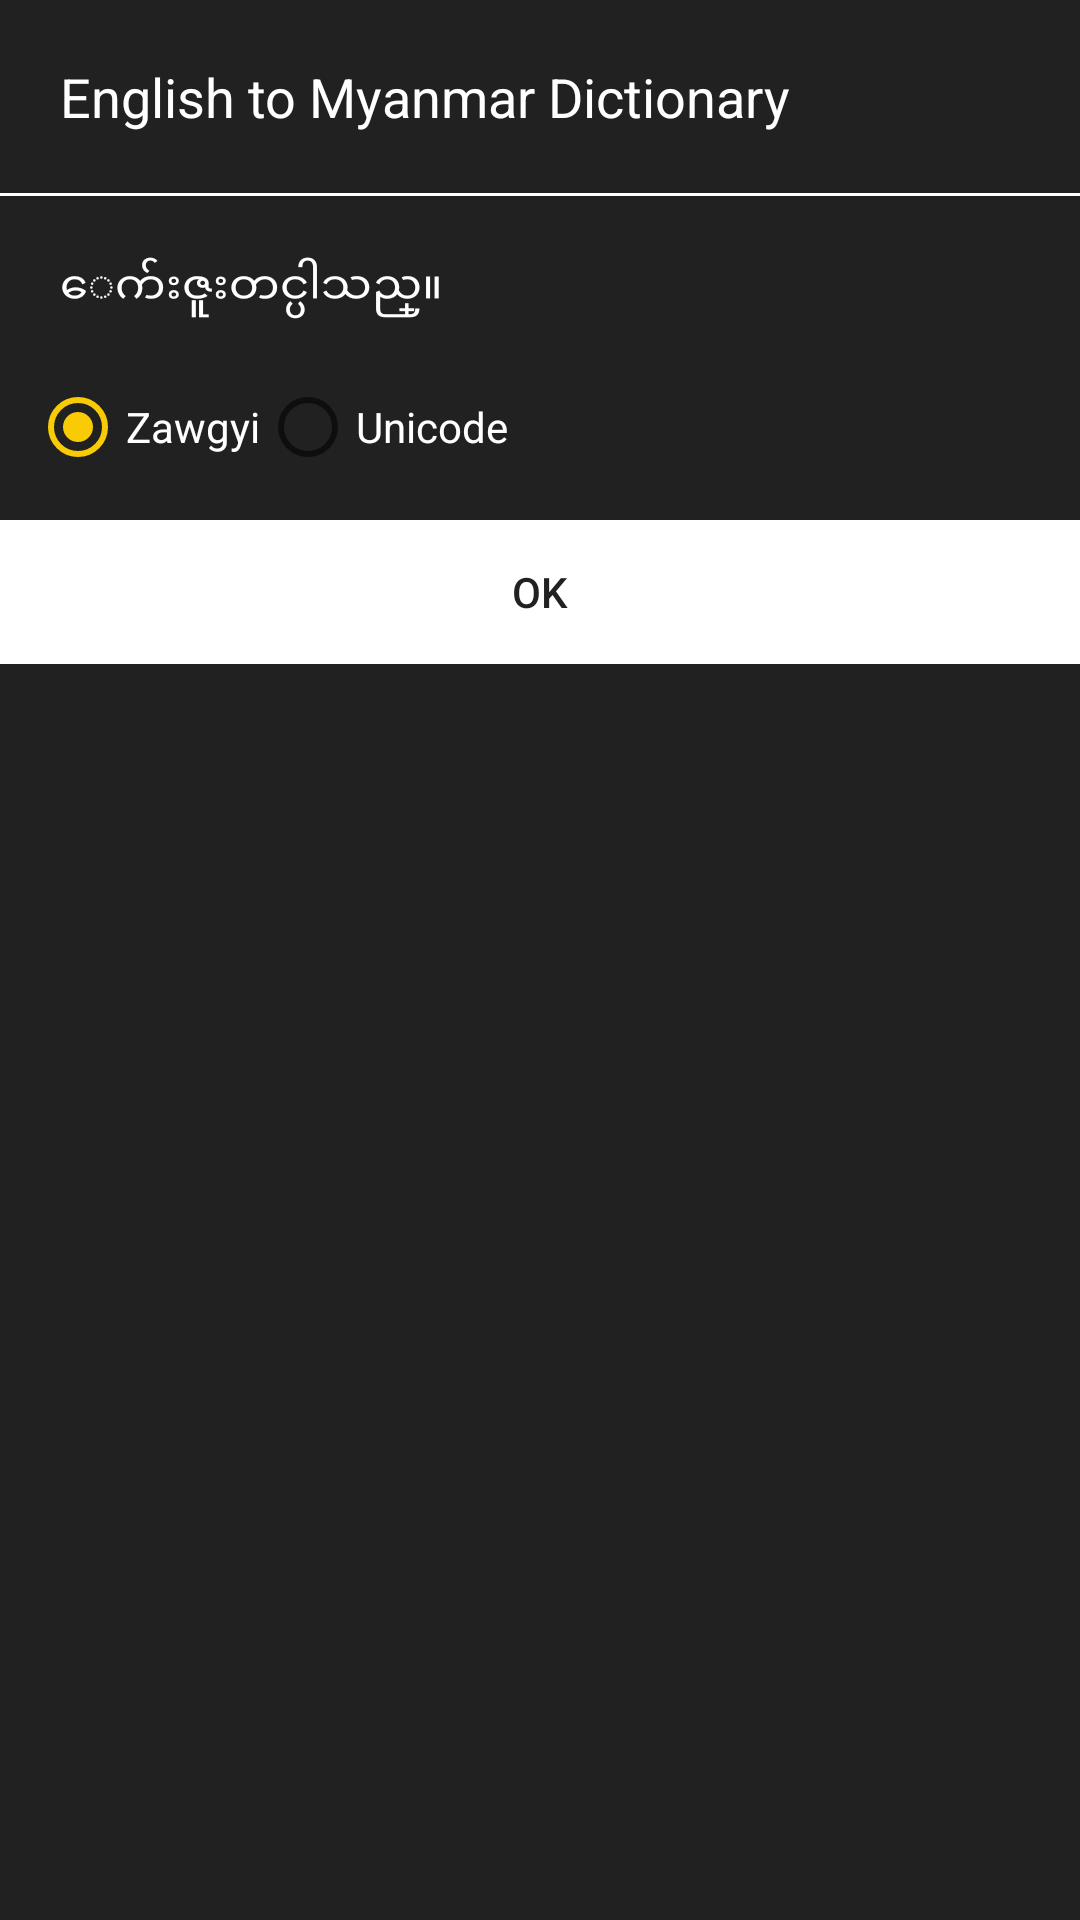

Reconstruct the res/layout file that produces this screen, plus the resources it refers to.
<!-- AndroidManifest.xml: application theme AppTheme -->
<!-- res/layout/font_layout.xml -->
<?xml version="1.0" encoding="utf-8"?>
<LinearLayout
    android:background="@color/colorTextPrimary"
    xmlns:android="http://schemas.android.com/apk/res/android"
    xmlns:tools="http://schemas.android.com/tools"
    android:layout_width="match_parent"
    android:layout_height="wrap_content"
    android:orientation="vertical">
    <TextView
        android:textColor="@color/colorWhite"
        android:padding="20dp"
        android:layout_gravity="center_vertical"
        android:gravity="center_vertical|left"
        android:textSize="18sp"
        android:text="@string/app_name"
        android:layout_width="match_parent"
        android:layout_height="wrap_content"
        tools:ignore="RtlHardcoded" />
    <View
        android:background="@color/colorWhite"
        android:layout_width="match_parent"
        android:layout_height="1dp"/>
    <TextView
        android:textColor="@color/colorWhite"
        android:padding="20dp"
        android:gravity="center|left"
        android:textSize="15sp"
        android:id="@+id/title"
        android:text="@string/thank"
        android:layout_width="match_parent"
        android:layout_height="wrap_content"
        tools:ignore="RtlHardcoded,RtlSymmetry" />
    <LinearLayout
        android:paddingLeft="10dp"
        android:layout_width="match_parent"
        android:layout_height="wrap_content"
        tools:ignore="RtlHardcoded,RtlSymmetry">
        <RadioGroup
            android:id="@+id/radioGroup"
            android:orientation="horizontal"
            android:layout_width="wrap_content"
            android:layout_height="wrap_content"
            tools:ignore="UselessParent">
            <RadioButton
                android:id="@+id/zawgyi"
                android:checked="true"
                android:text="@string/zawgyi"
                android:textColor="@color/colorWhite"
                android:layout_width="wrap_content"
                android:layout_height="wrap_content"/>
            <RadioButton
                android:id="@+id/unicode"
                android:text="@string/unicode"
                android:textColor="@color/colorWhite"
                android:layout_width="wrap_content"
                android:layout_height="wrap_content"/>

        </RadioGroup>
    </LinearLayout>
    <LinearLayout
        android:layout_marginTop="15dp"
        android:gravity="right"
        android:orientation="horizontal"
        android:layout_width="match_parent"
        android:layout_height="wrap_content"
        tools:ignore="RtlHardcoded">
        <Button
            android:background="@color/colorWhite"
            android:id="@+id/ok"
            android:textColor="@color/colorTextPrimary"
            android:text="@string/ok"
            android:layout_width="match_parent"
            android:layout_height="wrap_content" />
    </LinearLayout>

</LinearLayout>
<!-- resources referenced by this layout -->
<resources>
  <color name="colorTextPrimary">#212121</color>
  <color name="colorWhite">#ffff</color>
  <string name="app_name">English to Myanmar Dictionary</string>
  <string name="ok">Ok</string>
  <string name="thank">ေက်းဇူးတင္ပါသည္။</string>
  <string name="unicode">Unicode</string>
  <string name="zawgyi">Zawgyi</string>
  <style name="AppTheme" parent="Theme.AppCompat.Light.NoActionBar">
          
          <item name="colorPrimary">@color/colorPrimary</item>
          <item name="colorPrimaryDark">@color/colorPrimaryDark</item>
          <item name="colorAccent">@color/colorAccent</item>
          <item name="windowActionBar">false</item>
          <item name="windowNoTitle">true</item>
      </style>
  <color name="colorPrimary">#212121</color>
  <color name="colorPrimaryDark">#212121</color>
  <color name="colorAccent">#F8CB04</color>
</resources>
